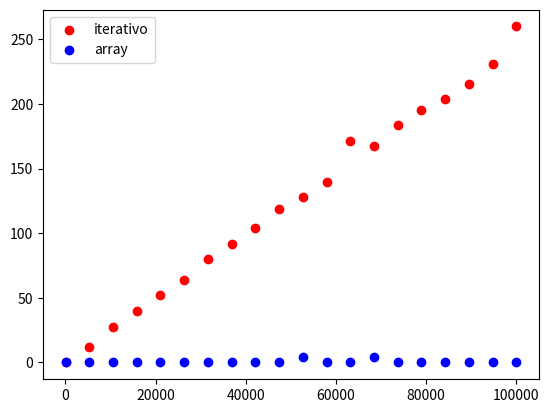

The matplotlib source for this figure:
import time
import numpy as np
import scipy.integrate
import matplotlib.pyplot as plt

def integra_mc(fun, a, b, num_puntos = 10000):
    dentro = 0
    max = np.amax(fun(np.linspace(a,b,num_puntos)))

    tic = time.process_time()

    for i in range(num_puntos):
        x = np.random.uniform(a, b)
        y = np.random.uniform(0, max)
        if (fun(x) < y):
            dentro = dentro + 1

    toc = time.process_time()
    return 1000 * (toc-tic)
    #return (dentro/num_puntos) * (b-a) * max

def integra_mc_vec(fun, a, b, num_puntos = 10000):
    max = np.amax(fun(np.linspace(a,b,num_puntos)))

    tic = time.process_time()

    x = np.random.uniform(a, b, num_puntos)
    y = fun(x)
    yrand = np.random.uniform(0, max, num_puntos)
    
    toc = time.process_time()
    return 1000 * (toc-tic)
    #return (sum(yrand<y)/num_puntos) * (b-a) * max

def compara_tiempos():
    sizes = np.linspace(10, 100000, 20, dtype=int)
    times_it = []
    times_vec = []
    for size in sizes:
        times_it += [integra_mc(funcion, 1, 10, size)]
        times_vec += [integra_mc_vec(funcion, 1, 10, size)]
    
    plt.figure()
    plt.scatter(sizes, times_it, c='red', label='iterativo')
    plt.scatter(sizes, times_vec, c='blue', label='array')
    plt.legend()
    plt.savefig('time.png')


def funcion(x):
    return 2*x

compara_tiempos()
# a = scipy.integrate.quad(funcion, 0, 100)
# b = integra_mc_vec(funcion, 0, 100, 1000000)
# print(a)
# print(b)

